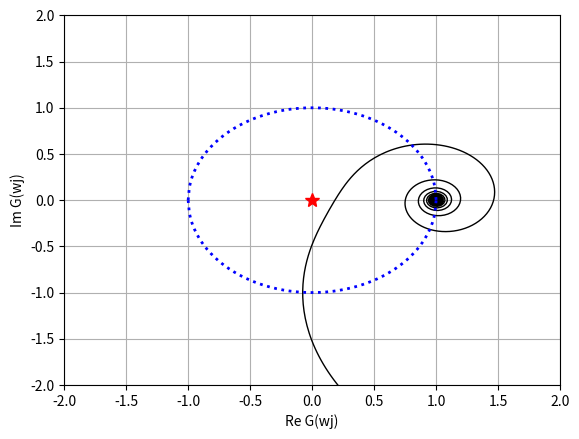

Generate this figure with matplotlib:
"""
Nyquist plot for a MIMO system.

Adapt the already specified transfer funtion matrix to match your system. 
"""


import numpy as np
import numpy.linalg as la
import matplotlib.pyplot as plt


K = np.array([[1., 2.],
                 [3., 4.]])
t1 = np.array([[5., 5.],
                 [5., 5.]])
t2 = np.array([[5., 6.],
               [7., 8.]]) 
#Controller
Kc = np.array([[0.1, 0.], 
               [0., 0.1]])*6


def G(s):
    return(K*np.exp(-t1*s)/(t2*s + 1))


def L(s):
    return(Kc*G(s))


def MIMOnyqPlot(L):
    w = np.logspace(-3, 3, 1000)    
    Lin = np.zeros((len(w)), dtype=complex)
    x = np.zeros((len(w)))
    y = np.zeros((len(w)))
    dim = np.shape(L(0))
    for i in range(len(w)):        
        Lin[i] = la.det(np.eye(dim[0]) + L(w[i]*1j))
        x[i] = np.real(Lin[i])
        y[i] = np.imag(Lin[i])        
    plt.figure()
    plt.clf()
    plt.plot(x, y, 'k-', lw=1)
    plt.xlabel('Re G(wj)')
    plt.ylabel('Im G(wj)')
    # plotting a unit circle
    x = np.linspace(-1, 1, 200)
    y_up = np.sqrt(1-(x)**2)
    y_down = -1*np.sqrt(1-(x)**2)
    plt.plot(x, y_up, 'b:', x, y_down, 'b:', lw=2)
    plt.plot(0, 0, 'r*', ms = 10)
    plt.grid(True)
    n = 2                               #Sets axis limits
    plt.axis([-n,n,-n,n])
    fig = plt.gcf()
    BG = fig.patch
    BG.set_facecolor('white')
    plt.show()  
    
MIMOnyqPlot(L)

print('Done!')